Run: headless pygame with SDL's dummy video driver; simulated clock (each Clock.tick advances the game by its frame time, no real sleeping); random seed 0; keys injected as events and as key.get_pressed() state; no mouse input.
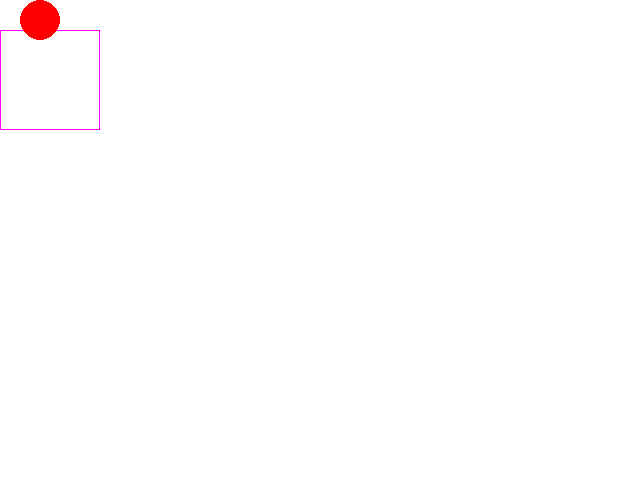
Frame 1 of 4 · flips 1–60 · no input
Frame 2 of 4 · flips 61–180 · tapped SPACE, RETURN · held RIGHT (→), D · screen unchanged from frame 1, image omitted
Frame 3 of 4 · flips 181–300 · held DOWN (↓), S · screen unchanged from frame 2, image omitted
Frame 4 of 4 · flips 301–420 · held LEFT (←), A, UP (↑), W · screen unchanged from frame 3, image omitted

The pygame program that drew these frames:

import pygame as pg
import pygame.draw
pg.init()
clock = pg.time.Clock()
running = True
window = pg.display.set_mode((640, 480))
window.fill((255, 255, 255))
ball = pg.Rect(0, 0, 100, 30)
rect1 = pg.Rect(0, 30, 100, 100)

while running:
    clock.tick(60)
    window.fill((255, 255, 255))
    for e in pg.event.get():
        if e.type == pg.QUIT:
            running = False

    pg.draw.rect(window, (255, 0, 255), rect1, 1)
    pg.draw.circle(window, "red", (40, 20), 20)

    pg.display.flip()

# end main loop
pg.quit()
